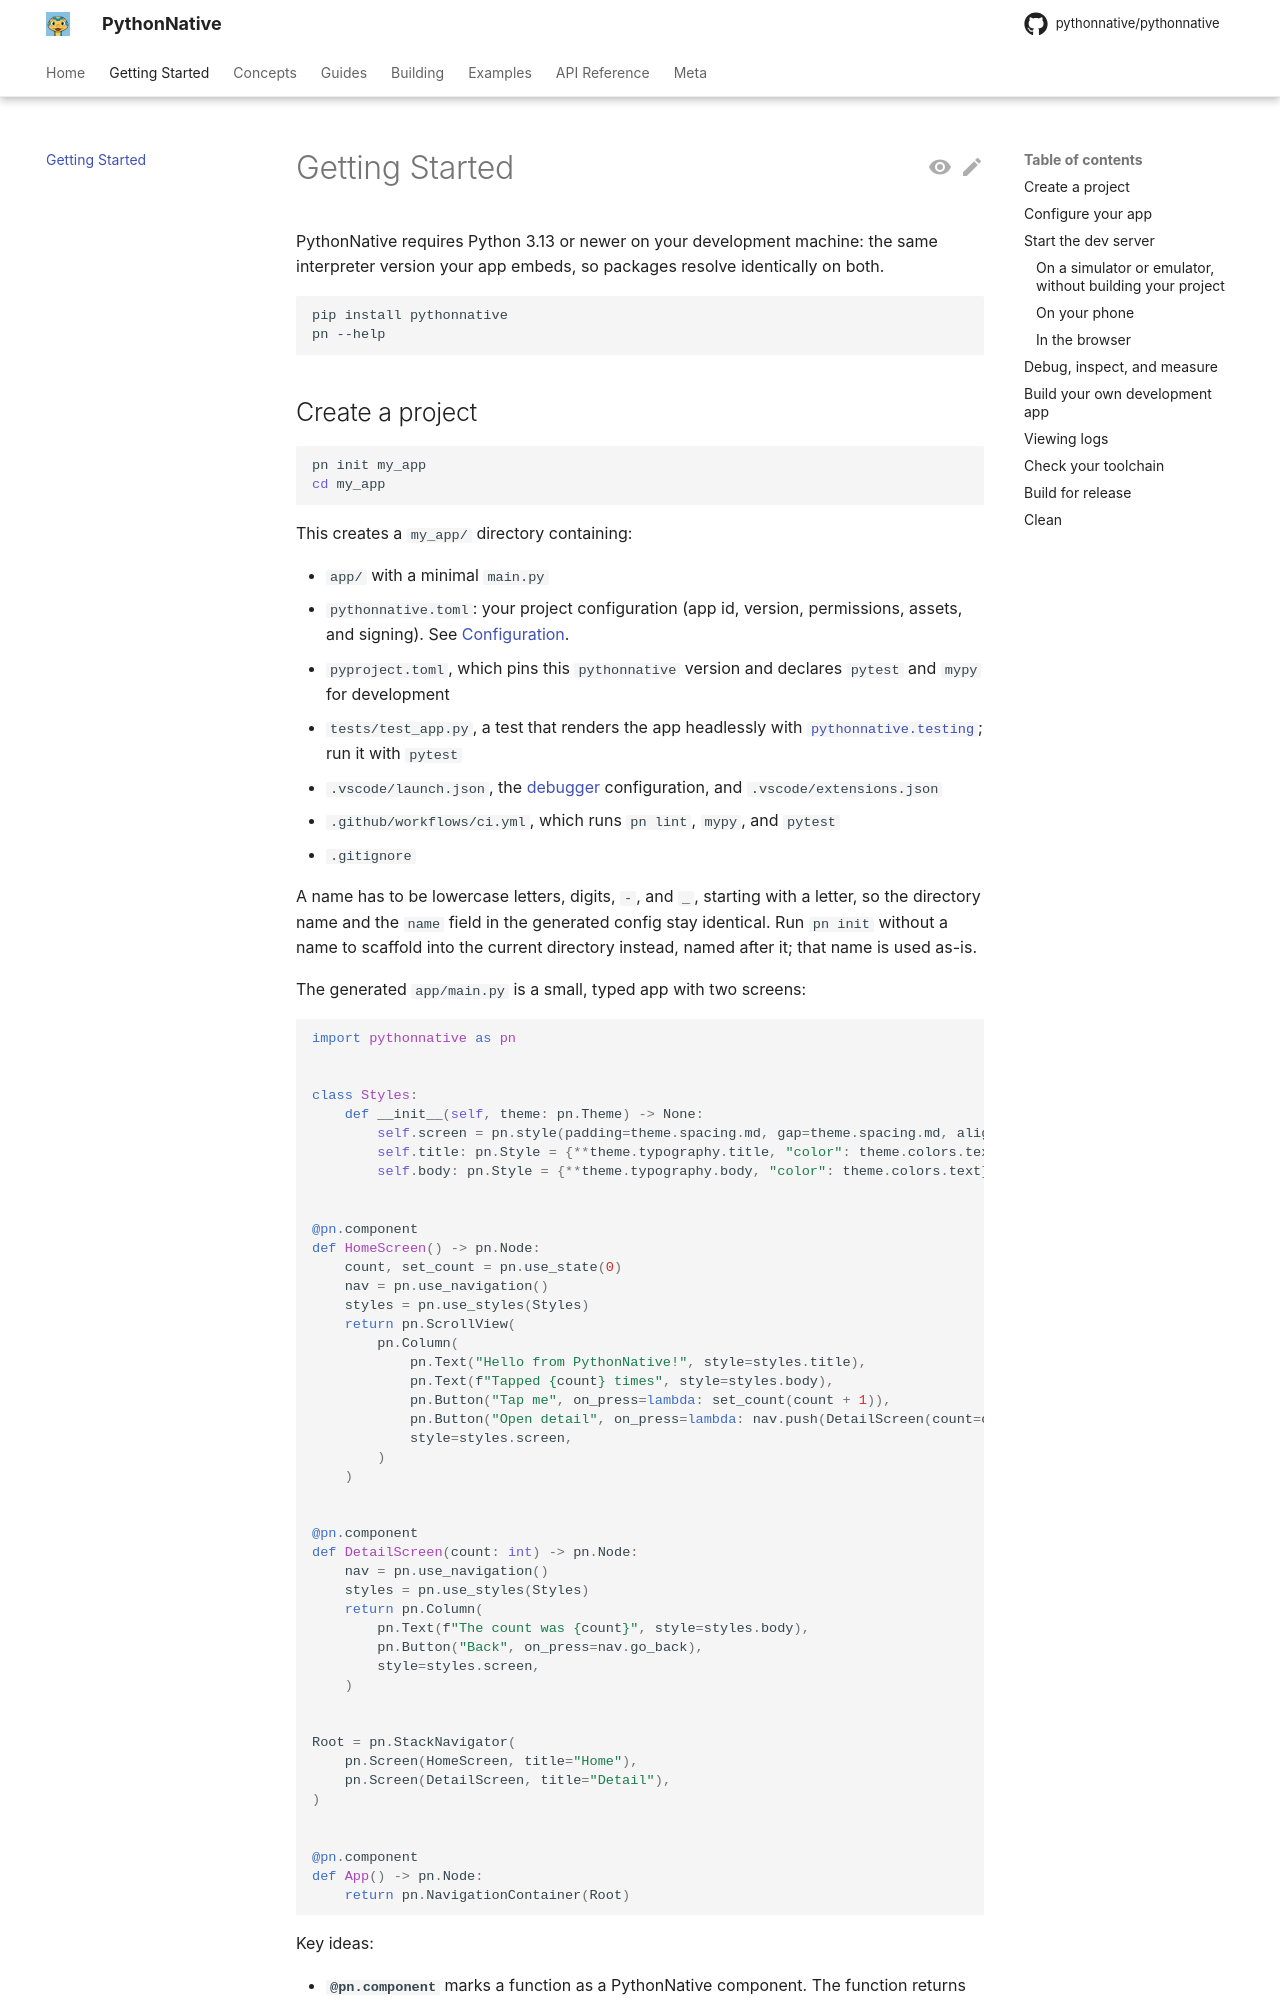

repository: Elevenapple/pythonnative · page: getting-started/index.html · generator: mkdocs

# Getting Started

PythonNative requires Python 3.13 or newer on your development
machine: the same interpreter version your app embeds, so packages
resolve identically on both.

```bash
pip install pythonnative
pn --help
```
